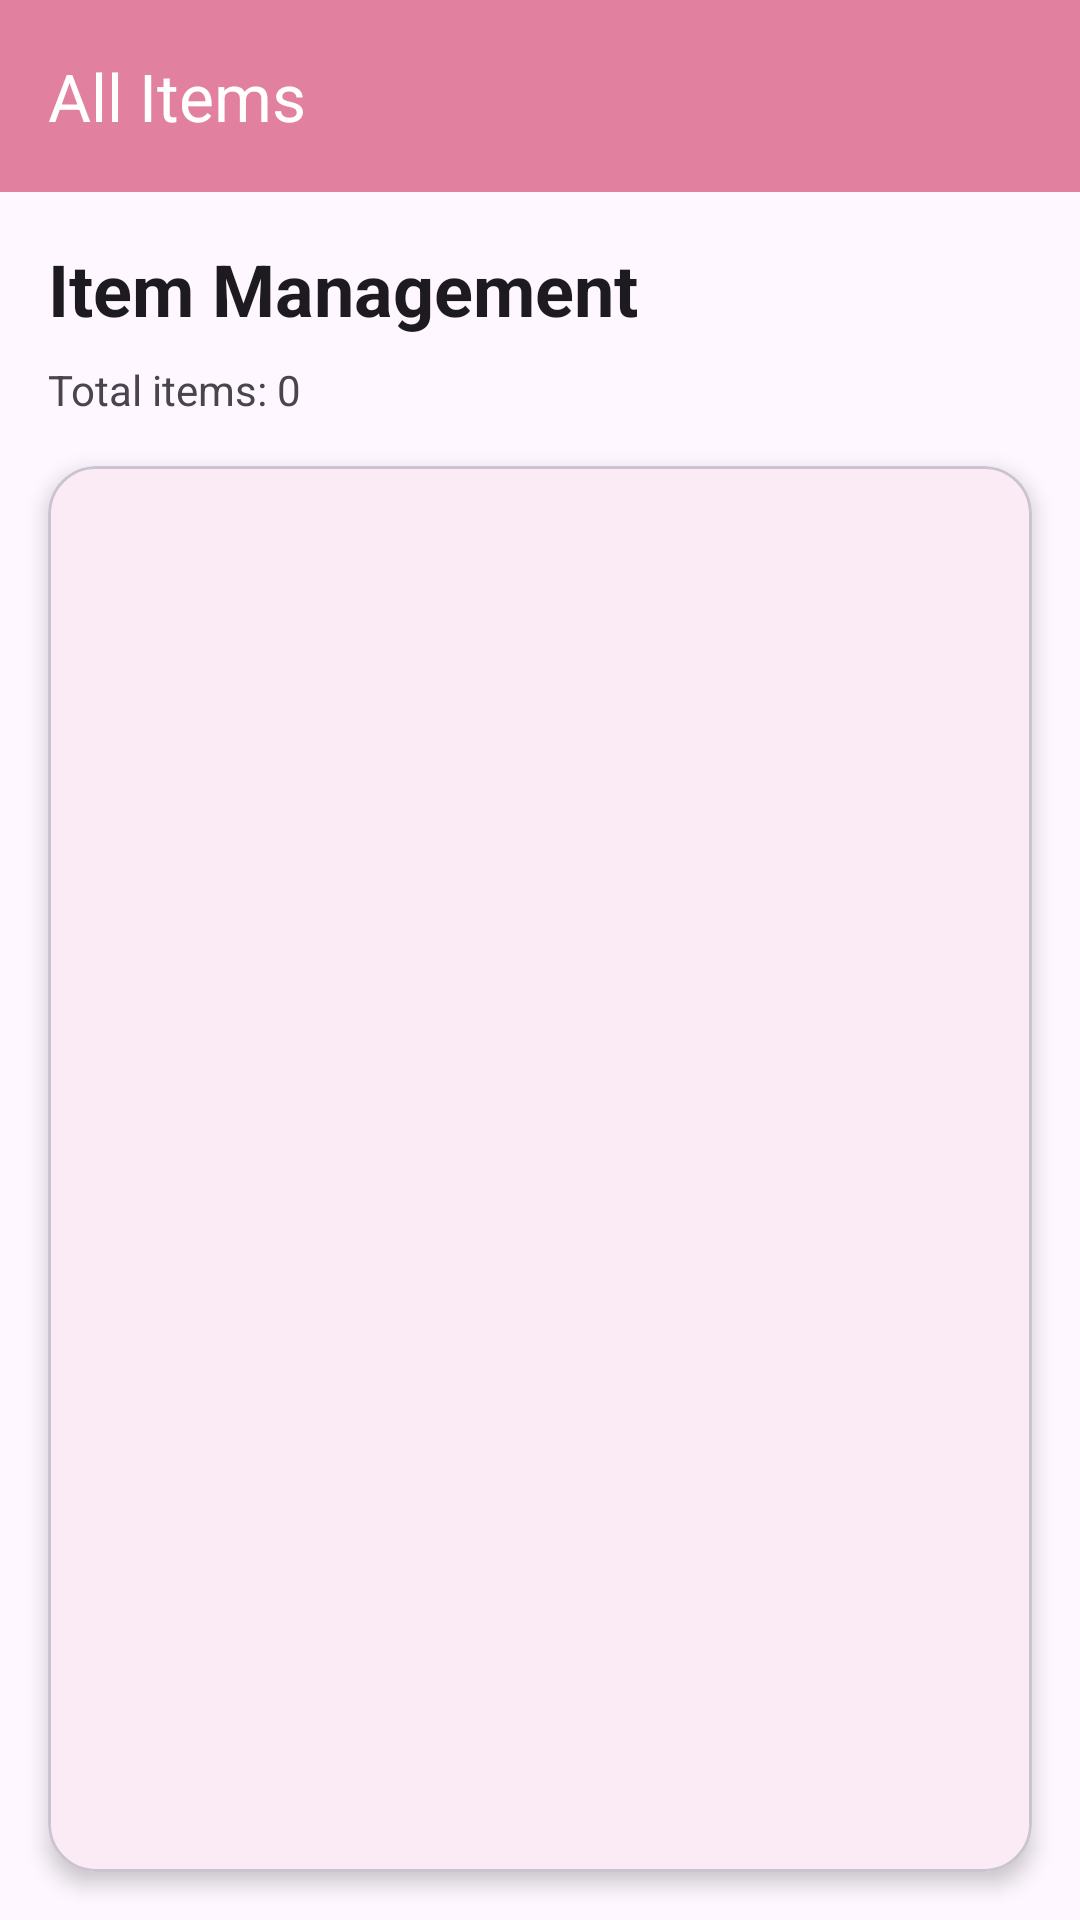

Reconstruct the res/layout file that produces this screen, plus the resources it refers to.
<!-- AndroidManifest.xml: application theme Theme.MyFinalProj -->
<!-- res/layout/activity_items_list.xml -->
<?xml version="1.0" encoding="utf-8"?>
<androidx.coordinatorlayout.widget.CoordinatorLayout xmlns:android="http://schemas.android.com/apk/res/android"
    xmlns:app="http://schemas.android.com/apk/res-auto"
    xmlns:tools="http://schemas.android.com/tools"
    android:id="@+id/main"
    android:layout_width="match_parent"
    android:layout_height="match_parent"
    android:background="?attr/android:colorBackground"
    tools:context=".ItemsList">

    <com.google.android.material.appbar.AppBarLayout
        android:id="@+id/appBarLayout"
        android:layout_width="match_parent"
        android:layout_height="wrap_content"
        android:theme="@style/ThemeOverlay.AppCompat.Dark.ActionBar">



        <androidx.appcompat.widget.Toolbar
            android:id="@+id/toolbar"
            android:layout_width="match_parent"
            android:layout_height="?attr/actionBarSize"
            android:background="#E2819F"
            app:popupTheme="@style/ThemeOverlay.AppCompat.Light"
            app:title="All Items" />





    </com.google.android.material.appbar.AppBarLayout>
    
    <ImageButton
        android:id="@+id/btnMenu"
        android:layout_width="50dp"
        android:layout_height="50dp"
        android:layout_marginStart="350dp"
        android:background="?attr/selectableItemBackgroundBorderless"
        android:src="@drawable/ic_menu"
        android:tint="@color/white" />

    <LinearLayout
        android:layout_width="match_parent"
        android:layout_height="match_parent"
        android:orientation="vertical"
        app:layout_behavior="@string/appbar_scrolling_view_behavior">

        <LinearLayout
            android:layout_width="match_parent"
            android:layout_height="wrap_content"
            android:orientation="vertical"
            android:padding="16dp">

            <TextView
                android:layout_width="wrap_content"
                android:layout_height="wrap_content"
                android:layout_marginBottom="8dp"
                android:text="Item Management"
                android:textColor="?attr/colorOnBackground"
                android:textSize="24sp"
                android:textStyle="bold" />

            <TextView
                android:id="@+id/tv_item_count"
                android:layout_width="wrap_content"
                android:layout_height="wrap_content"
                android:text="Total items: 0"
                android:textColor="?attr/colorOnSurfaceVariant"
                android:textSize="14sp" />

        </LinearLayout>

        <com.google.android.material.card.MaterialCardView
            android:layout_width="match_parent"
            android:layout_height="0dp"
            android:layout_marginStart="16dp"
            android:layout_marginEnd="16dp"
            android:layout_marginBottom="16dp"
            android:layout_weight="1"
            app:cardCornerRadius="16dp"
            app:cardElevation="4dp">

            <FrameLayout
                android:layout_width="match_parent"
                android:layout_height="match_parent">

                <androidx.recyclerview.widget.RecyclerView
                    android:id="@+id/rv_item_list"
                    android:layout_width="match_parent"
                    android:layout_height="match_parent"
                    android:clipToPadding="false"
                    android:padding="8dp"
                    tools:listitem="@layout/item_item" />

                <LinearLayout
                    android:id="@+id/empty_state"
                    android:layout_width="match_parent"
                    android:layout_height="match_parent"
                    android:gravity="center"
                    android:orientation="vertical"
                    android:visibility="gone">

                    <ImageView
                        android:layout_width="100dp"
                        android:layout_height="100dp"
                        android:layout_marginBottom="16dp"
                        android:alpha="0.3"
                        android:src="@android:drawable/ic_menu_my_calendar" />

                    <TextView
                        android:layout_width="wrap_content"
                        android:layout_height="wrap_content"
                        android:layout_marginBottom="8dp"
                        android:text="No Items Found"
                        android:textColor="?attr/colorOnSurfaceVariant"
                        android:textSize="18sp" />

                    <TextView
                        android:layout_width="wrap_content"
                        android:layout_height="wrap_content"
                        android:text="Items will appear here"
                        android:textColor="?attr/colorOnSurfaceVariant"
                        android:textSize="14sp" />

                </LinearLayout>

                <ProgressBar
                    android:id="@+id/progress_bar"
                    android:layout_width="wrap_content"
                    android:layout_height="wrap_content"
                    android:layout_gravity="center"
                    android:visibility="gone" />

            </FrameLayout>

        </com.google.android.material.card.MaterialCardView>

    </LinearLayout>

</androidx.coordinatorlayout.widget.CoordinatorLayout>
<!-- resources referenced by this layout -->
<resources>
  <style name="Theme.MyFinalProj" parent="Base.Theme.MyFinalProj" />
  <style name="Base.Theme.MyFinalProj" parent="Theme.Material3.DayNight.NoActionBar">
          <item name="colorPrimary">#E2819F</item>
          <item name="android:statusBarColor">#E2819F</item>
      </style>
  <!-- not gathered from this repository: default colours our renderer supplied (Android Studio template values) -->
  <color name="white">#FFFFFFFF</color>
</resources>
